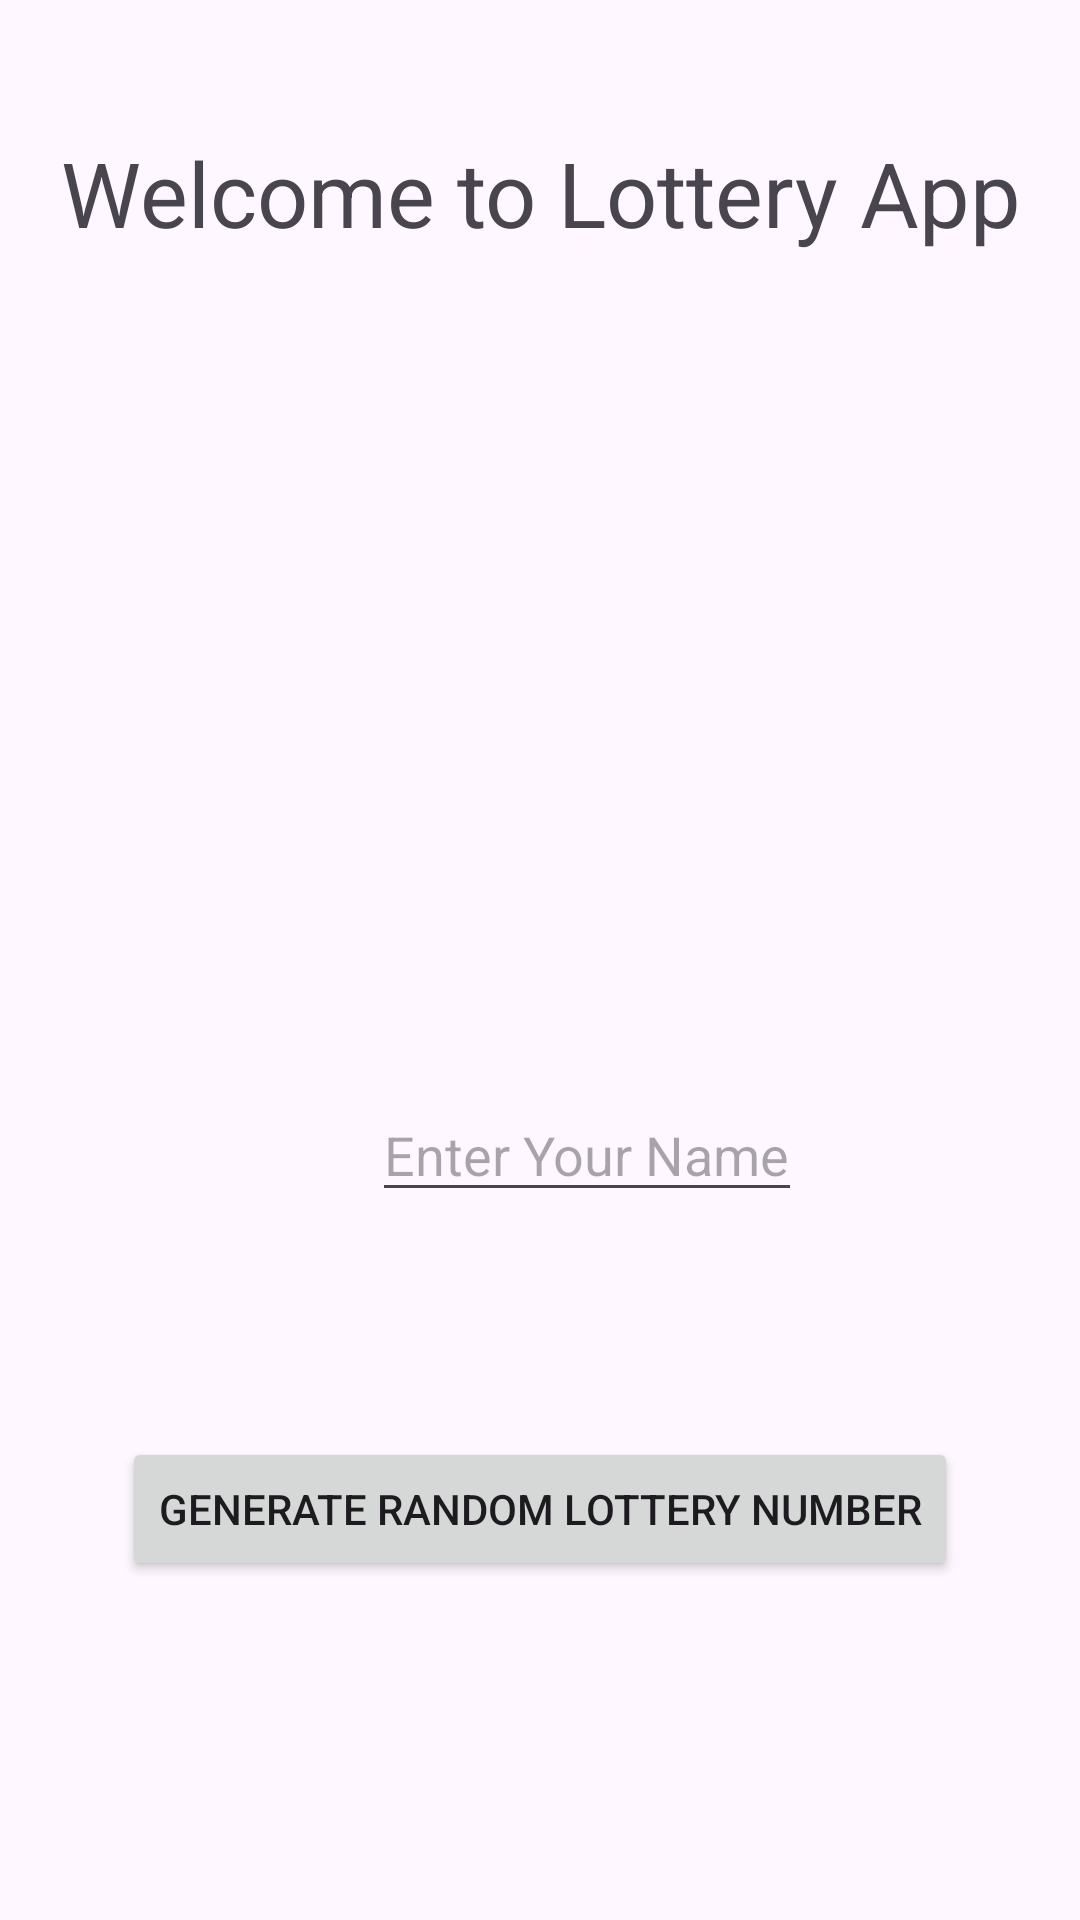

Android layout source for this screen:
<!-- AndroidManifest.xml: application theme Theme.KotlinApps -->
<!-- res/layout/activity_main.xml -->
<?xml version="1.0" encoding="utf-8"?>
<androidx.constraintlayout.widget.ConstraintLayout xmlns:android="http://schemas.android.com/apk/res/android"
    xmlns:app="http://schemas.android.com/apk/res-auto"
    xmlns:tools="http://schemas.android.com/tools"
    android:id="@+id/main"
    android:layout_width="match_parent"
    android:layout_height="match_parent"
    tools:context=".MainActivity">

    <TextView
        android:id="@+id/textView"
        android:layout_width="wrap_content"
        android:layout_height="wrap_content"
        android:layout_marginTop="44dp"
        android:gravity="center"
        android:text="@string/welcome_to_lottery_app"
        android:textSize="30sp"
        app:layout_constraintEnd_toEndOf="parent"
        app:layout_constraintStart_toStartOf="parent"
        app:layout_constraintTop_toTopOf="parent" />

    <EditText
        android:id="@+id/editTextname"
        android:layout_width="0dp"
        android:layout_height="wrap_content"
        android:layout_marginStart="124dp"
        android:layout_marginBottom="236dp"
        android:hint="Enter Your Name"
        app:layout_constraintBottom_toBottomOf="parent"
        app:layout_constraintStart_toStartOf="parent" />

    <Button
        android:id="@+id/generateBtn"
        android:layout_width="wrap_content"
        android:layout_height="wrap_content"
        android:layout_marginTop="111dp"
        android:layout_marginBottom="108dp"
        android:text="Generate Random Lottery Number"
        app:layout_constraintBottom_toBottomOf="parent"
        app:layout_constraintEnd_toEndOf="parent"
        app:layout_constraintStart_toStartOf="parent"
        app:layout_constraintTop_toTopOf="@+id/editTextname" />


</androidx.constraintlayout.widget.ConstraintLayout>
<!-- resources referenced by this layout -->
<resources>
  <string name="welcome_to_lottery_app">Welcome to Lottery App</string>
  <style name="Theme.KotlinApps" parent="Base.Theme.KotlinApps" />
  <style name="Base.Theme.KotlinApps" parent="Theme.Material3.DayNight.NoActionBar">
          
          
      </style>
</resources>
